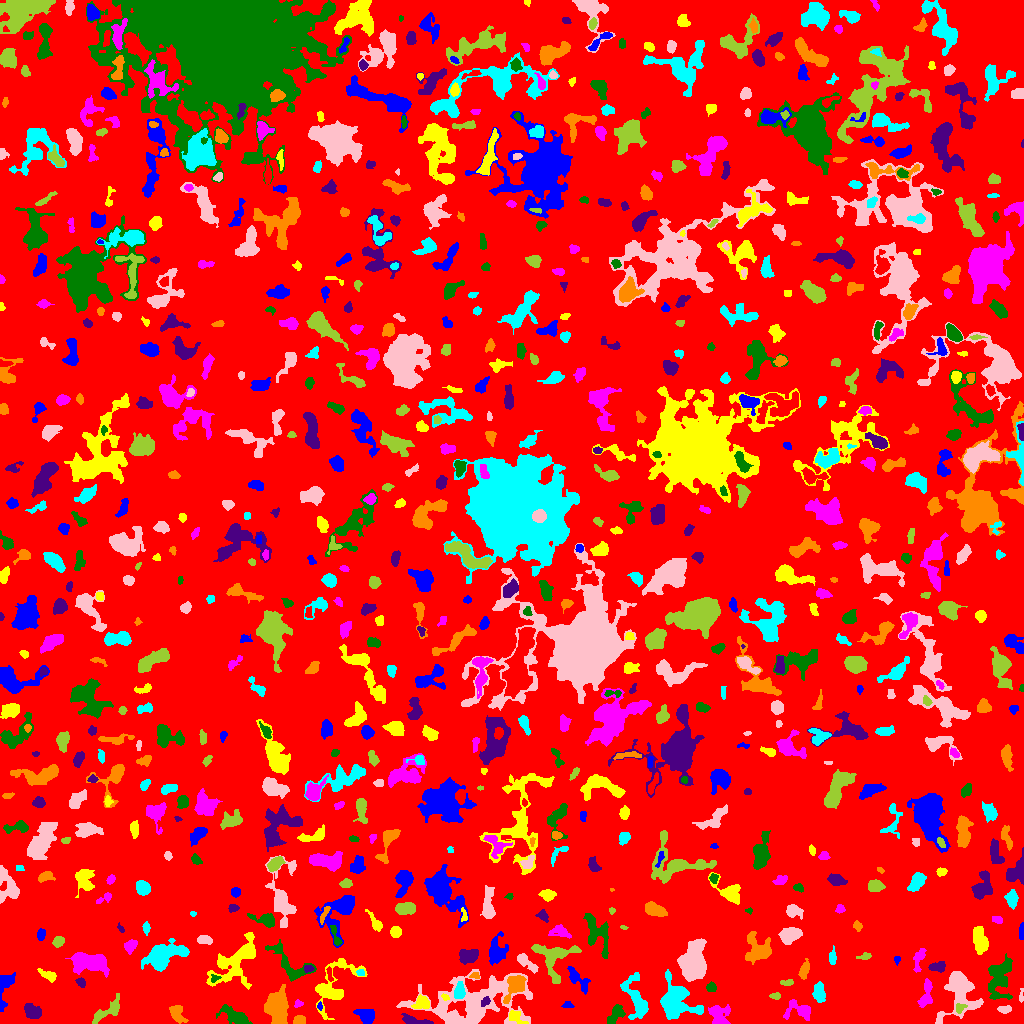

Data behind this chart, as committed beside it:
ID, X, Y, A, B, theta, total_flux, mu_max, mu_median, mu_mean, R_fwhm, R_e, R10, R90, x_start, x_end, y_start, y_end, area, greylevel
0, 512.9, 501.3, 295.7, 292.3, 0.4606, 1104343, 9.0, 1.0, 1.421, 63.93, 224.9, 86.57, 371.7, 0, 1023, 0, 1023, 777404, 1.421
1, 366.4, 7.348, 3.926, 3.145, -0.7123, 699.0, 8.0, 2.0, 2.925, 5.293, 4.26, 1.693, 6.933, 353, 374, 0, 14, 239, 6.925
2, 515.5, 7.384, 4.387, 2.345, -0.6592, 372.0, 9.0, 2.0, 2.416, 2.821, 2.985, 1.128, 5.499, 509, 528, 0, 13, 154, 7.416
3, 798.6, 13.47, 7.233, 4.395, -0.3062, 720.0, 5.0, 2.0, 2.392, 5.944, 5.352, 2.111, 8.482, 783, 810, 3, 24, 301, 5.392
4, 235.5, 7.097, 7.708, 3.02, -0.4306, 887.0, 7.0, 2.0, 2.617, 5.14, 5.352, 1.954, 8.867, 216, 252, 0, 19, 339, 5.617
5, 415.2, 2.824, 8.943, 1.897, -0.1777, 403.0, 5.0, 2.0, 2.19, 4.787, 4.297, 1.596, 6.723, 401, 433, 0, 10, 184, 5.19
6, 299.2, 3.007, 2.615, 2.22, 0.2393, 290.0, 6.0, 3.0, 2.788, 4.442, 3.038, 1.128, 4.549, 293, 305, 0, 8, 104, 6.788
7, 636.8, 23.93, 12.15, 4.638, -1.272, 1461, 8.0, 2.0, 2.701, 6.84, 6.77, 2.585, 11.11, 620, 648, 4, 51, 541, 5.701
8, 959.3, 30.44, 12.82, 9.218, 1.373, 2604, 9.0, 3.0, 2.913, 6.84, 8.777, 3.241, 14.37, 935, 983, 0, 52, 894, 5.913
9, 959.7, 15.26, 2.688, 2.188, 0.5491, 148.0, 4.0, 2.0, 1.741, 3.989, 2.764, 0.9772, 4.297, 956, 967, 10, 20, 85, 8.741
10, 764.8, 12.3, 2.657, 1.616, 1.467, 40.0, 1.0, 1.0, 0.5634, 3.568, 2.459, 0.9772, 3.338, 762, 769, 8, 19, 71, 4.563
11, 319.5, 17.34, 1.926, 1.24, -1.542, 62.0, 4.0, 1.0, 1.55, 2.394, 1.784, 0.5642, 2.985, 317, 322, 13, 22, 40, 6.55
12, 421.9, 20.63, 3.702, 3.036, 0.1253, 437.0, 6.0, 2.0, 2.375, 5.171, 4.029, 1.596, 6.232, 411, 429, 15, 29, 184, 7.375
13, 719, 5.922, 5.487, 4.32, -1.379, 1348, 21.0, 3.0, 4.252, 3.09, 4.26, 1.382, 8.234, 708, 730, 0, 19, 317, 7.252
14, 615.1, 8.464, 5.899, 2.714, 0.9193, 550.0, 6.0, 2.0, 2.57, 5.809, 4.618, 1.693, 7.069, 607, 625, 0, 19, 214, 6.57
15, 31.72, 12.83, 4.502, 3.081, -0.6677, 917.0, 11.0, 4.0, 4.058, 4.222, 4.549, 1.693, 7.269, 24, 41, 5, 20, 226, 7.058
16, 177.2, 9.612, 5.598, 3.009, -1.007, 451.0, 4.0, 2.0, 2.107, 6.979, 4.72, 1.871, 7.291, 169, 188, 0, 18, 214, 5.107
17, 675.3, 21.5, 8.796, 7.544, -0.9641, 4423, 16.0, 4.0, 4.986, 8.575, 7.999, 3.141, 13.43, 660, 703, 4, 54, 887, 7.986
18, 1005, 13.98, 2.751, 1.71, 0.03005, 166.0, 4.0, 2.0, 1.711, 3.949, 2.646, 1.128, 4.37, 997, 1011, 10, 18, 97, 5.711
19, 107.9, 12.62, 9.845, 3.131, 0.5828, 320.0, 4.0, 1.0, 1.036, 5.109, 4.514, 1.693, 7.464, 92, 119, 0, 30, 309, 5.036
20, 212.1, 25.92, 1.397, 1.21, 0.3895, 37.0, 3.0, 1.0, 0.9024, 1.784, 1.596, 0.5642, 2.585, 209, 216, 22, 29, 41, 4.902
21, 567.5, 17.36, 2.247, 1.261, 0.0, 50.0, 2.0, 1.0, 0.7463, 3.478, 1.954, 0.7979, 3.192, 561, 574, 16, 22, 67, 4.746
22, 445.2, 26.25, 2.181, 1.327, -0.5165, 99.0, 3.0, 2.0, 2.106, 3.241, 2.257, 0.9772, 3.29, 441, 449, 23, 30, 47, 9.106
23, 297.8, 19.44, 2.217, 1.538, 0.3965, 80.0, 3.0, 1.0, 1.356, 2.646, 2.111, 0.7979, 3.523, 294, 303, 16, 24, 59, 5.356
24, 999.9, 46.04, 10.85, 5.721, 1.348, 1806, 8.0, 3.0, 2.791, 7.756, 7.919, 2.932, 12.46, 988, 1012, 24, 70, 647, 5.791
25, 485, 22.22, 2.452, 1.53, 0.8565, 120.0, 4.0, 1.0, 1.558, 3.192, 2.257, 0.7979, 3.909, 481, 490, 17, 27, 77, 10.56
26, 515.4, 37.68, 7.023, 3.841, 0.9958, 1564, 9.0, 4.0, 4.494, 6.91, 5.809, 2.326, 9.202, 503, 526, 20, 48, 348, 9.494
27, 819, 31.47, 4.838, 2.745, -1.52, 498.0, 5.0, 2.0, 2.349, 5.499, 4.652, 1.871, 7.159, 812, 825, 21, 42, 212, 5.349
28, 1021, 27.33, 3.469, 0.872, 1.493, 87.0, 5.0, 1.0, 1.554, 2.034, 1.871, 0.5642, 3.338, 1019, 1023, 21, 35, 56, 6.554
29, 775.0, 27.5, 2.194, 1.751, 0.0, 54.0, 2.0, 1.0, 0.7826, 3.827, 2.394, 0.7979, 3.568, 769, 780, 24, 31, 69, 4.783
30, 858.9, 18.93, 9.605, 8.489, 0.2304, 1737, 7.0, 2.0, 2.612, 6.887, 7.797, 2.877, 12.44, 844, 881, 5, 39, 665, 5.612
31, 4.461, 36.79, 10.07, 3.631, 1.383, 809.0, 6.0, 3.0, 2.849, 7.159, 5.323, 2.111, 8.156, 0, 15, 12, 51, 284, 5.849
32, 235.8, 62.12, 16.53, 7.091, 0.7695, 2925, 11.0, 3.0, 2.982, 5.642, 9.184, 3.241, 14.98, 206, 255, 34, 91, 981, 5.982
33, 926, 27.99, 7.333, 2.343, 1.392, 346.0, 5.0, 1.0, 1.418, 3.568, 4.184, 1.493, 6.887, 917, 932, 16, 45, 244, 5.418
34, 710.5, 36.05, 2.353, 2.267, -0.5292, 251.0, 6.0, 3.0, 2.82, 4.029, 2.877, 1.128, 4.478, 706, 716, 32, 42, 89, 5.82
35, 80.81, 40.79, 2.32, 1.658, -0.628, 118.0, 4.0, 1.0, 1.475, 3.523, 2.459, 0.9772, 3.909, 75, 85, 36, 46, 80, 6.475
36, 277.2, 16.16, 8.281, 4.89, -1.482, 3396, 12.0, 5.0, 5.169, 9.373, 7.632, 2.985, 12.23, 264, 288, 0, 39, 657, 8.169
37, 459.4, 32.02, 4.149, 2.463, 1.451, 790.0, 9.0, 5.0, 4.817, 5.382, 4.107, 1.693, 6.283, 454, 465, 25, 42, 164, 10.82
38, 473, 20.55, 27.67, 12.92, 0.1389, 8906, 12.0, 3.0, 3.714, 10.25, 15.73, 5.499, 24.77, 396, 532, 0, 54, 2398, 5.714
39, 787, 40.83, 3.547, 1.447, 0.06674, 149.0, 4.0, 2.0, 1.935, 3.989, 2.821, 0.9772, 4.37, 780, 793, 38, 44, 77, 4.935
40, 329.4, 49.57, 4.165, 1.237, -1.384, 122.0, 3.0, 2.0, 1.718, 3.478, 2.646, 1.128, 4.184, 326, 333, 42, 57, 71, 6.718
41, 577.5, 44.52, 8.224, 3.114, -0.8467, 527.0, 5.0, 2.0, 2.051, 4.652, 5.232, 1.871, 8.038, 567, 590, 29, 57, 257, 5.051
42, 48.87, 47.89, 4.712, 2.108, -0.4587, 324.0, 5.0, 2.0, 2.219, 4.184, 3.656, 1.382, 5.917, 37, 56, 41, 55, 146, 5.219
43, 89.06, 60.98, 9.655, 4.175, -0.1365, 2349, 9.0, 3.0, 3.717, 8.463, 7.442, 2.985, 11.97, 65, 109, 46, 71, 632, 6.717
44, 214.7, 45.13, 2.608, 1.748, 0.4219, 154.0, 5.0, 3.0, 2.567, 3.141, 2.523, 0.9772, 3.827, 211, 221, 41, 49, 60, 9.567
45, 308.9, 54.57, 2.285, 1.55, -0.1894, 54.0, 2.0, 1.0, 0.806, 3.742, 2.257, 0.7979, 3.478, 304, 314, 51, 58, 67, 7.806
46, 475.5, 47.3, 2.783, 1.385, -0.08027, 63.0, 4.0, 1.0, 1.086, 1.784, 2.185, 0.5642, 3.568, 469, 479, 45, 51, 58, 6.086
47, 360.3, 50.32, 2.048, 1.589, -0.3431, 77.0, 3.0, 1.0, 1.453, 2.821, 2.257, 0.7979, 3.478, 356, 364, 48, 54, 53, 7.453
48, 526, 61.56, 6.355, 2.041, -0.6836, 361.0, 5.0, 2.0, 1.787, 4.26, 4.029, 1.493, 6.555, 517, 538, 50, 70, 202, 5.787
49, 554.2, 68.27, 10.44, 8.176, 0.02519, 1253, 8.0, 1.0, 1.995, 5.47, 6.77, 2.459, 11.74, 531, 581, 40, 79, 628, 5.995
50, 729.1, 60.24, 4.568, 1.23, -0.01164, 63.0, 2.0, 1.0, 0.8514, 4.068, 2.523, 0.9772, 3.785, 720, 735, 57, 63, 74, 4.851
51, 496.1, 71.9, 6.558, 4.154, 1.403, 1087, 7.0, 3.0, 2.946, 6.18, 5.642, 2.185, 9.202, 489, 508, 58, 92, 369, 6.946
52, 332.5, 36.61, 15.27, 7.908, 0.9334, 1991, 8.0, 2.0, 2.644, 7.919, 7.548, 2.877, 13.11, 315, 367, 4, 65, 753, 5.644
53, 919.5, 66.11, 6.017, 2.337, 1.269, 399.0, 6.0, 2.0, 2.254, 4.549, 3.949, 1.493, 6.58, 913, 926, 51, 75, 177, 5.254
54, 289.6, 58.15, 13.98, 5.92, -0.7961, 1195, 9.0, 2.0, 2.532, 3.656, 6.817, 2.326, 10.6, 265, 316, 42, 84, 472, 5.532
55, 937.1, 56.26, 3.995, 1.813, 0.003688, 152.0, 3.0, 1.0, 1.027, 3.949, 3.29, 1.262, 5.078, 928, 945, 51, 62, 148, 5.027
56, 804.2, 53.52, 4.597, 2.061, 1.267, 376.0, 5.0, 2.0, 2.458, 4.754, 3.909, 1.493, 5.971, 798, 809, 44, 65, 153, 5.458
57, 164.3, 67.3, 11.07, 5.672, 0.4503, 2155, 9.0, 3.0, 2.828, 5.614, 8.387, 2.985, 13.43, 141, 189, 52, 85, 762, 5.828
58, 693.4, 62.63, 10.6, 5.975, 1.425, 4357, 9.0, 5.0, 4.979, 13.01, 9.997, 4.029, 14.87, 677, 706, 42, 85, 875, 6.979
59, 864.1, 67.01, 3.748, 1.519, 0.1595, 202.0, 6.0, 2.0, 2.494, 3.523, 2.932, 1.128, 4.406, 856, 871, 64, 71, 81, 5.494
... 784 more rows
